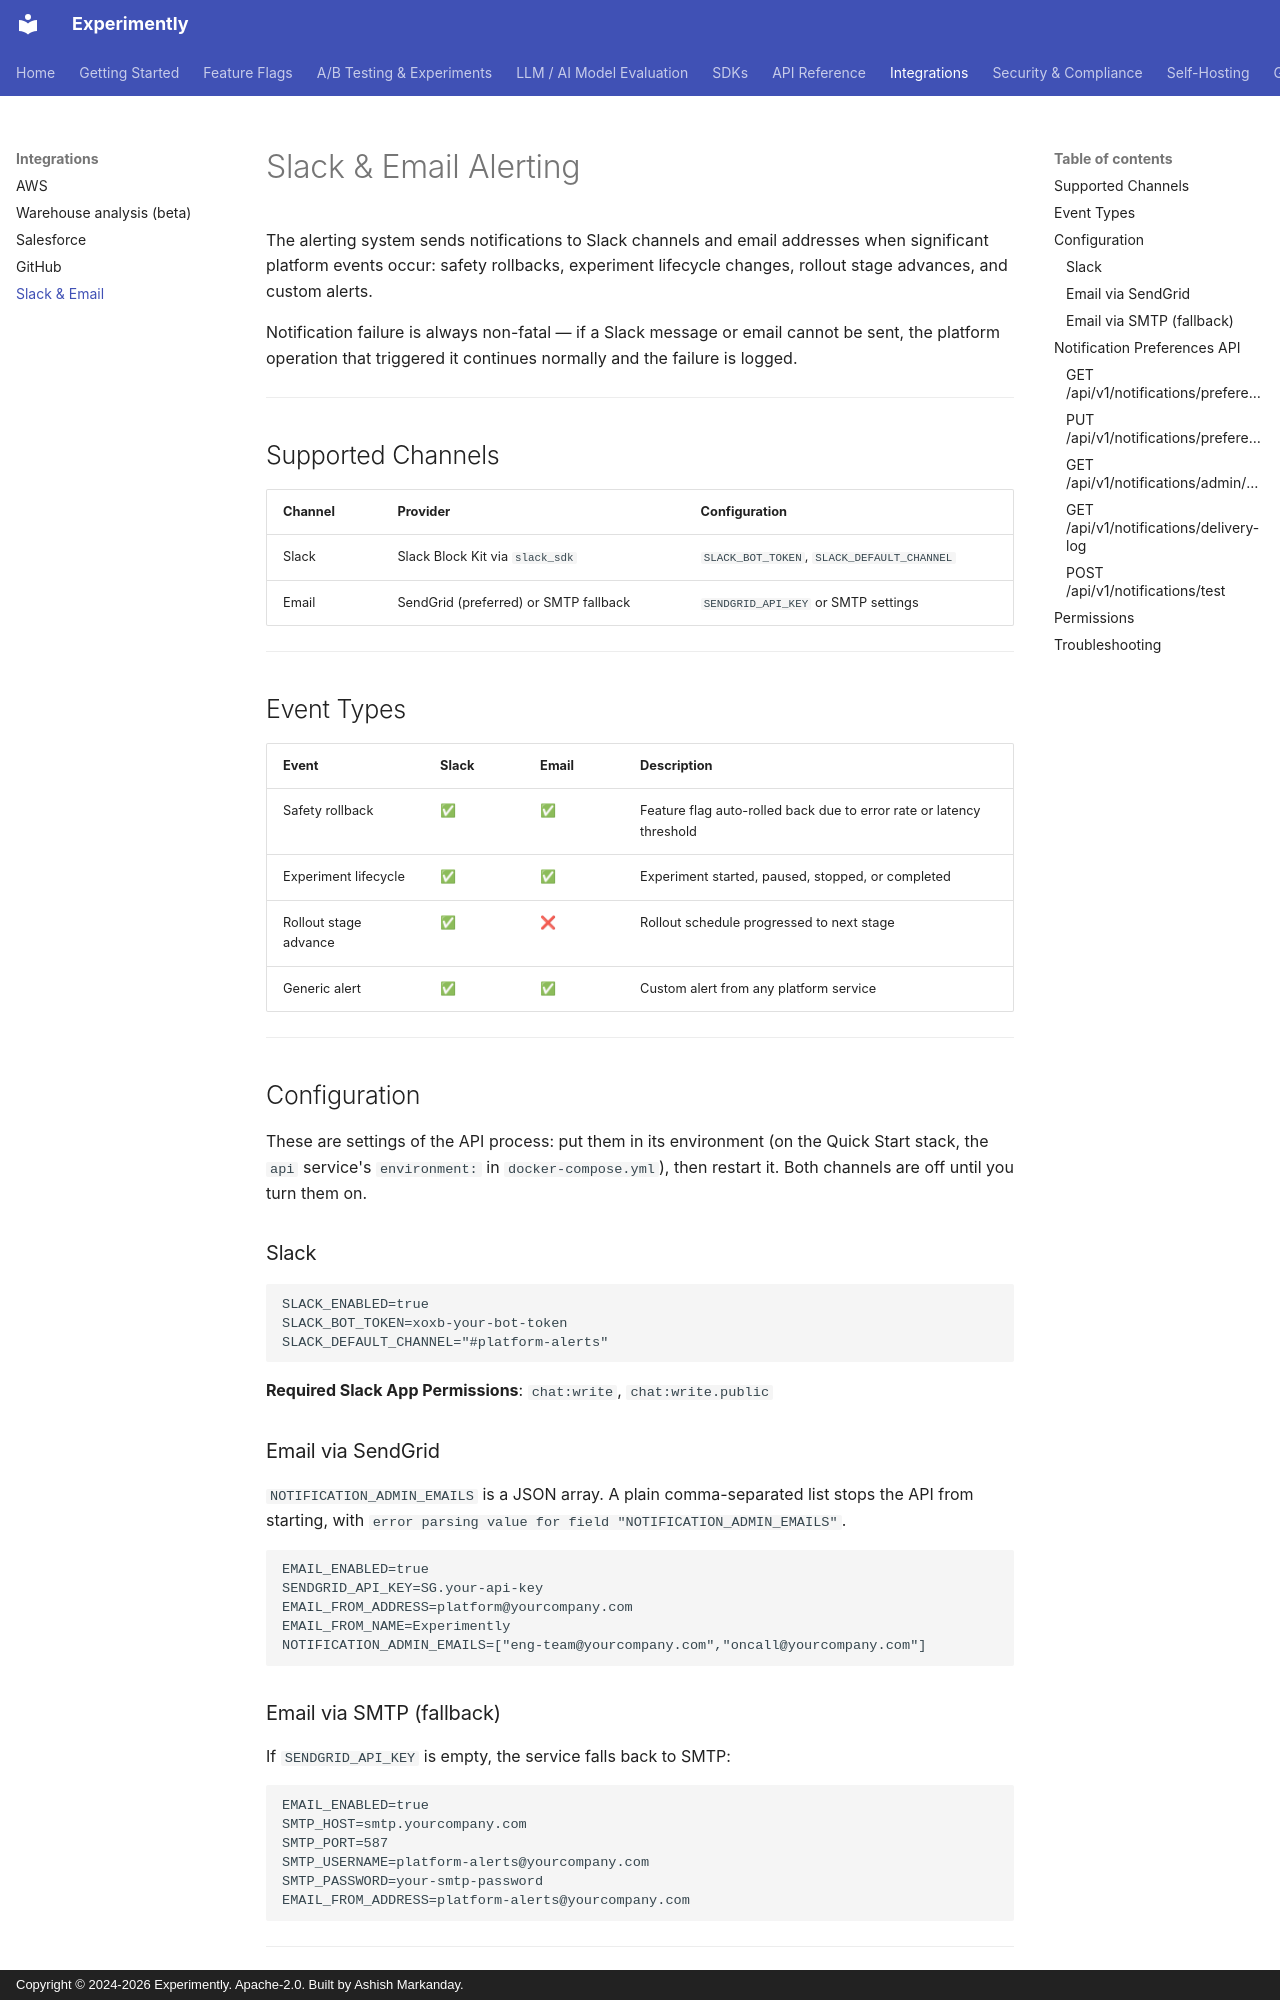

repository: getexperimently/experimently · page: api/alerting/index.html · generator: mkdocs · copyright: Copyright © 2024-2026 Experimently. Apache-2.0. Built by Ashish Markanday.

# Slack & Email Alerting

The alerting system sends notifications to Slack channels and email addresses when significant platform events occur: safety rollbacks, experiment lifecycle changes, rollout stage advances, and custom alerts.

Notification failure is always non-fatal — if a Slack message or email cannot be sent, the platform operation that triggered it continues normally and the failure is logged.

---

## Supported Channels

| Channel | Provider | Configuration |
|---------|----------|--------------|
| Slack | Slack Block Kit via `slack_sdk` | `SLACK_BOT_TOKEN`, `SLACK_DEFAULT_CHANNEL` |
| Email | SendGrid (preferred) or SMTP fallback | `SENDGRID_API_KEY` or SMTP settings |

---

## Event Types

| Event | Slack | Email | Description |
|-------|-------|-------|-------------|
| Safety rollback | ✅ | ✅ | Feature flag auto-rolled back due to error rate or latency threshold |
| Experiment lifecycle | ✅ | ✅ | Experiment started, paused, stopped, or completed |
| Rollout stage advance | ✅ | ❌ | Rollout schedule progressed to next stage |
| Generic alert | ✅ | ✅ | Custom alert from any platform service |

---

## Configuration

These are settings of the API process: put them in its environment (on the Quick Start
stack, the `api` service's `environment:` in `docker-compose.yml`), then restart it.
Both channels are off until you turn them on.

### Slack

```dotenv
SLACK_ENABLED=true
SLACK_BOT_TOKEN=xoxb-your-bot-token
SLACK_DEFAULT_CHANNEL="#platform-alerts"
```

**Required Slack App Permissions**: `chat:write`, `chat:write.public`

### Email via SendGrid

`NOTIFICATION_ADMIN_EMAILS` is a JSON array. A plain comma-separated list stops the API
from starting, with `error parsing value for field "NOTIFICATION_ADMIN_EMAILS"`.

```dotenv
EMAIL_ENABLED=true
SENDGRID_API_KEY=SG.your-api-key
EMAIL_FROM_ADDRESS=platform@yourcompany.com
EMAIL_FROM_NAME=Experimently
NOTIFICATION_ADMIN_EMAILS=["eng-team@yourcompany.com","oncall@yourcompany.com"]
```

### Email via SMTP (fallback)

If `SENDGRID_API_KEY` is empty, the service falls back to SMTP:

```dotenv
EMAIL_ENABLED=true
SMTP_HOST=smtp.yourcompany.com
SMTP_PORT=587
SMTP_USERNAME=platform-alerts@yourcompany.com
SMTP_PASSWORD=your-smtp-password
EMAIL_FROM_ADDRESS=platform-alerts@yourcompany.com
```

---
